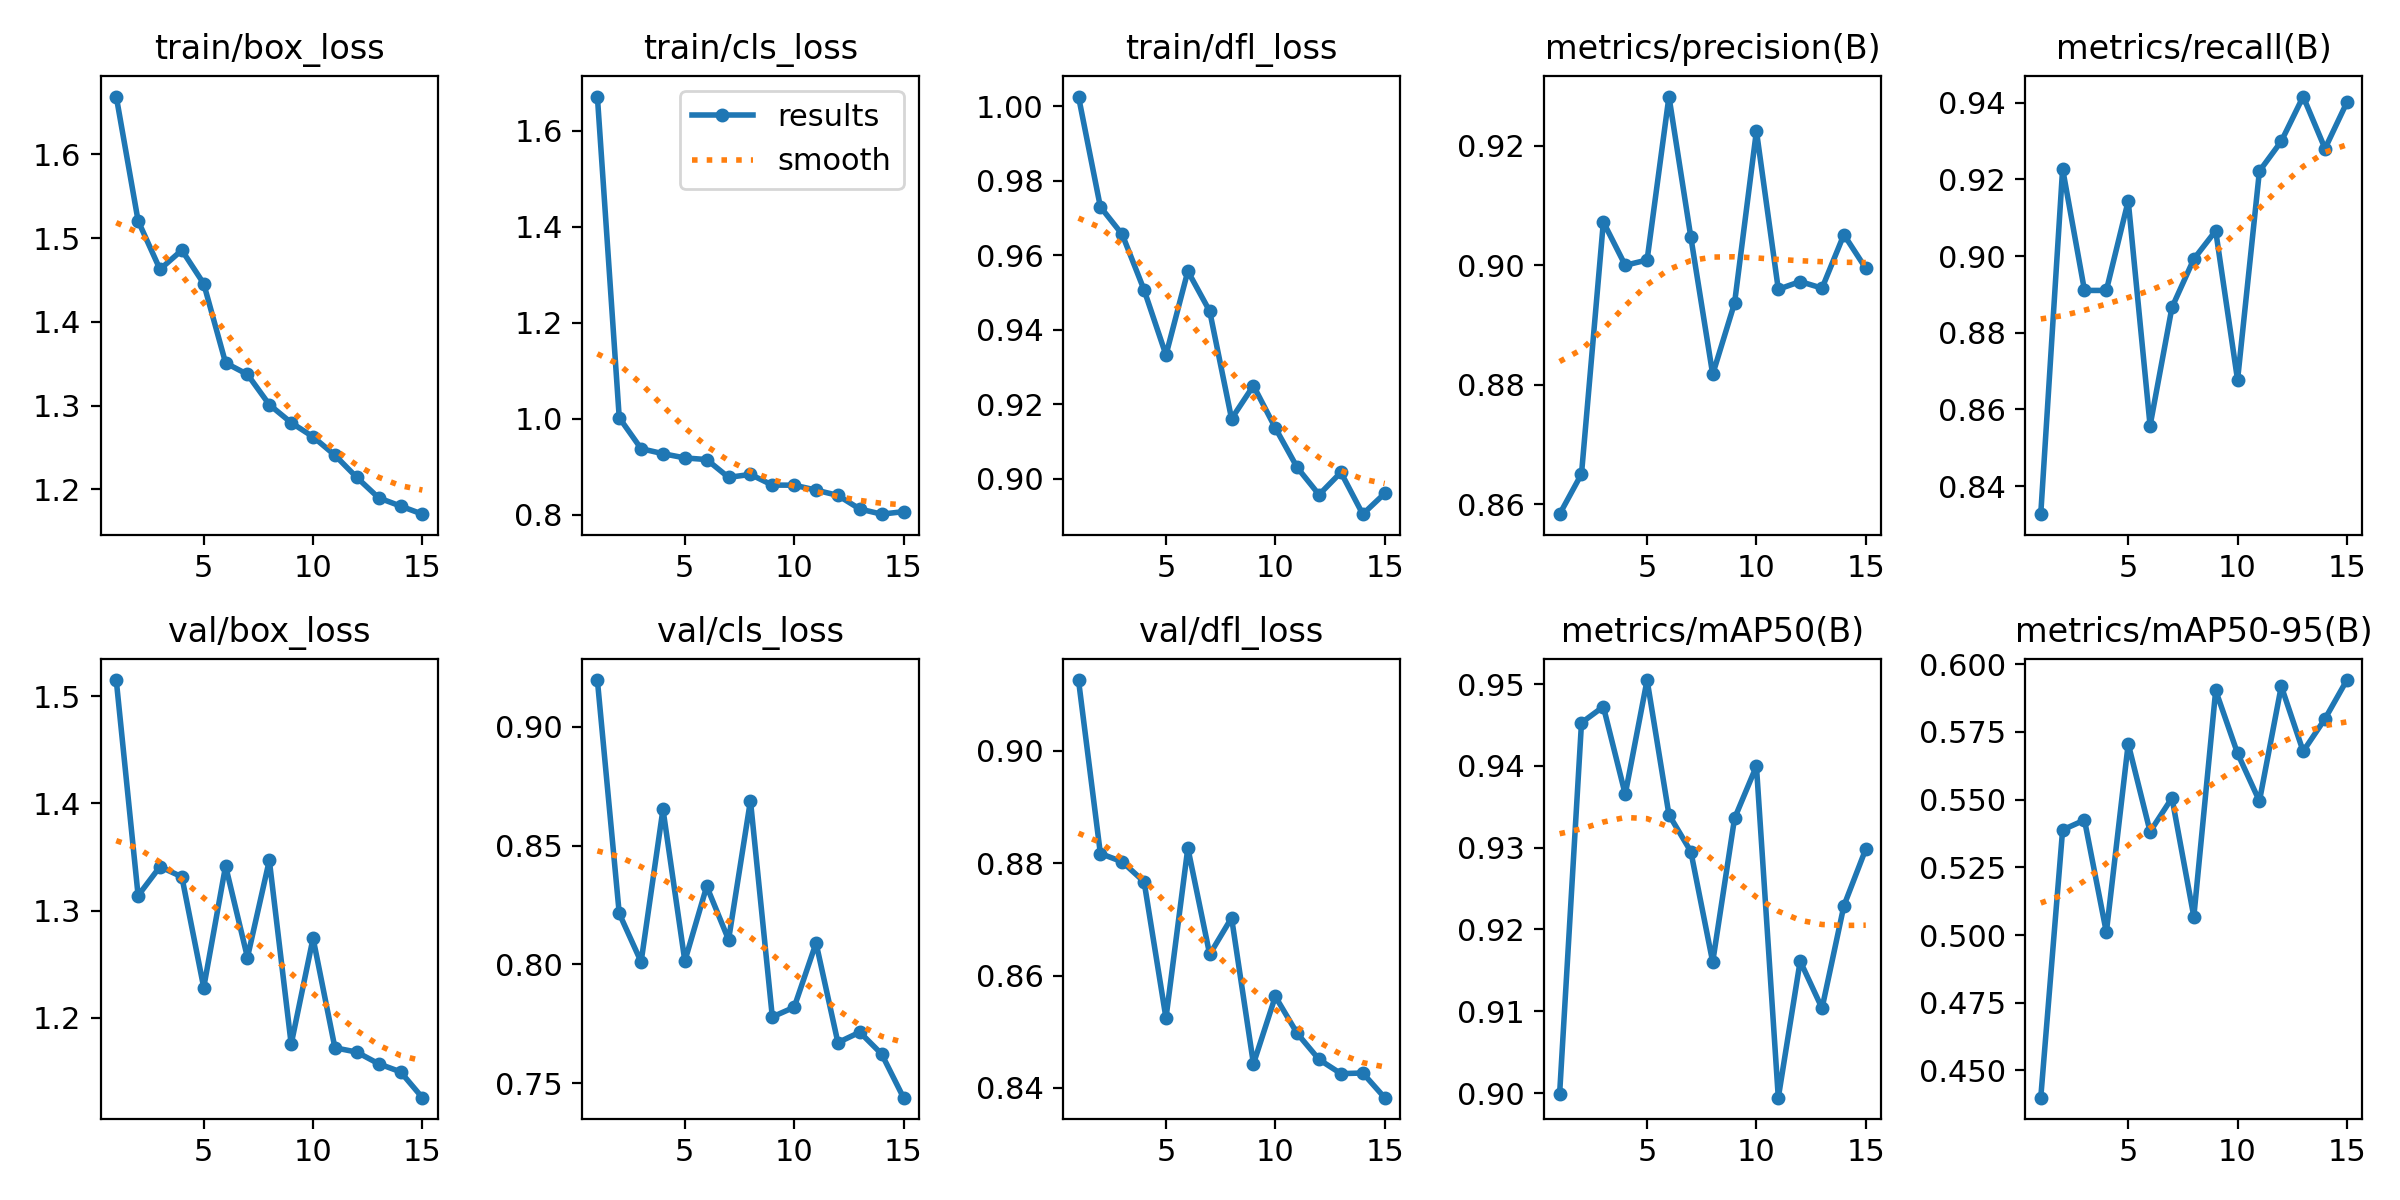

The file beside this chart, header and first rows:
epoch, train/box_loss, train/cls_loss, train/dfl_loss, metrics/precision(B), metrics/recall(B), metrics/mAP50(B), metrics/mAP50-95(B), val/box_loss, val/cls_loss, val/dfl_loss, lr/pg0, lr/pg1, lr/pg2
1, 1.669, 1.671, 1.003, 0.8583, 0.8327, 0.8999, 0.44, 1.515, 0.9197, 0.9126, 0.001538, 0.0009946, 0.0009946
2, 1.521, 1.002, 0.973, 0.865, 0.9228, 0.9453, 0.5388, 1.314, 0.8214, 0.8817, 0.0009892, 0.0009892, 0.0009892
3, 1.463, 0.9378, 0.9656, 0.9072, 0.8911, 0.9472, 0.5424, 1.341, 0.8011, 0.8803, 0.0009892, 0.0009892, 0.0009892
4, 1.486, 0.9274, 0.9507, 0.9, 0.8911, 0.9365, 0.501, 1.331, 0.8653, 0.8767, 0.0009572, 0.0009572, 0.0009572
5, 1.446, 0.9186, 0.9332, 0.9009, 0.9144, 0.9505, 0.5706, 1.228, 0.8014, 0.8525, 0.0009055, 0.0009055, 0.0009055
6, 1.351, 0.9151, 0.9557, 0.9283, 0.8558, 0.934, 0.5382, 1.342, 0.8329, 0.8827, 0.0008362, 0.0008362, 0.0008362
7, 1.337, 0.878, 0.945, 0.9047, 0.8866, 0.9295, 0.5506, 1.256, 0.8104, 0.8638, 0.0007525, 0.0007525, 0.0007525
8, 1.301, 0.8842, 0.9161, 0.8817, 0.8992, 0.916, 0.5068, 1.347, 0.869, 0.8703, 0.000658, 0.000658, 0.000658
9, 1.28, 0.862, 0.925, 0.8937, 0.9066, 0.9336, 0.5903, 1.175, 0.7779, 0.8443, 0.0005567, 0.0005567, 0.0005567
10, 1.263, 0.8617, 0.9137, 0.9225, 0.8677, 0.94, 0.5671, 1.274, 0.782, 0.8563, 0.0004533, 0.0004533, 0.0004533
11, 1.241, 0.8516, 0.9031, 0.896, 0.9222, 0.8994, 0.5494, 1.172, 0.809, 0.8497, 0.000352, 0.000352, 0.000352
12, 1.214, 0.8404, 0.8958, 0.8973, 0.93, 0.9161, 0.5919, 1.168, 0.7671, 0.8451, 0.0002575, 0.0002575, 0.0002575
13, 1.19, 0.8121, 0.9018, 0.8962, 0.9416, 0.9104, 0.5678, 1.157, 0.7714, 0.8426, 0.0001738, 0.0001738, 0.0001738
14, 1.18, 0.8014, 0.8905, 0.9051, 0.9281, 0.9229, 0.5798, 1.15, 0.7622, 0.8427, 0.0001045, 0.0001045, 0.0001045
15, 1.17, 0.8067, 0.8961, 0.8995, 0.9401, 0.9298, 0.5941, 1.125, 0.7439, 0.8383, 5.2795e-05, 5.2795e-05, 5.2795e-05
